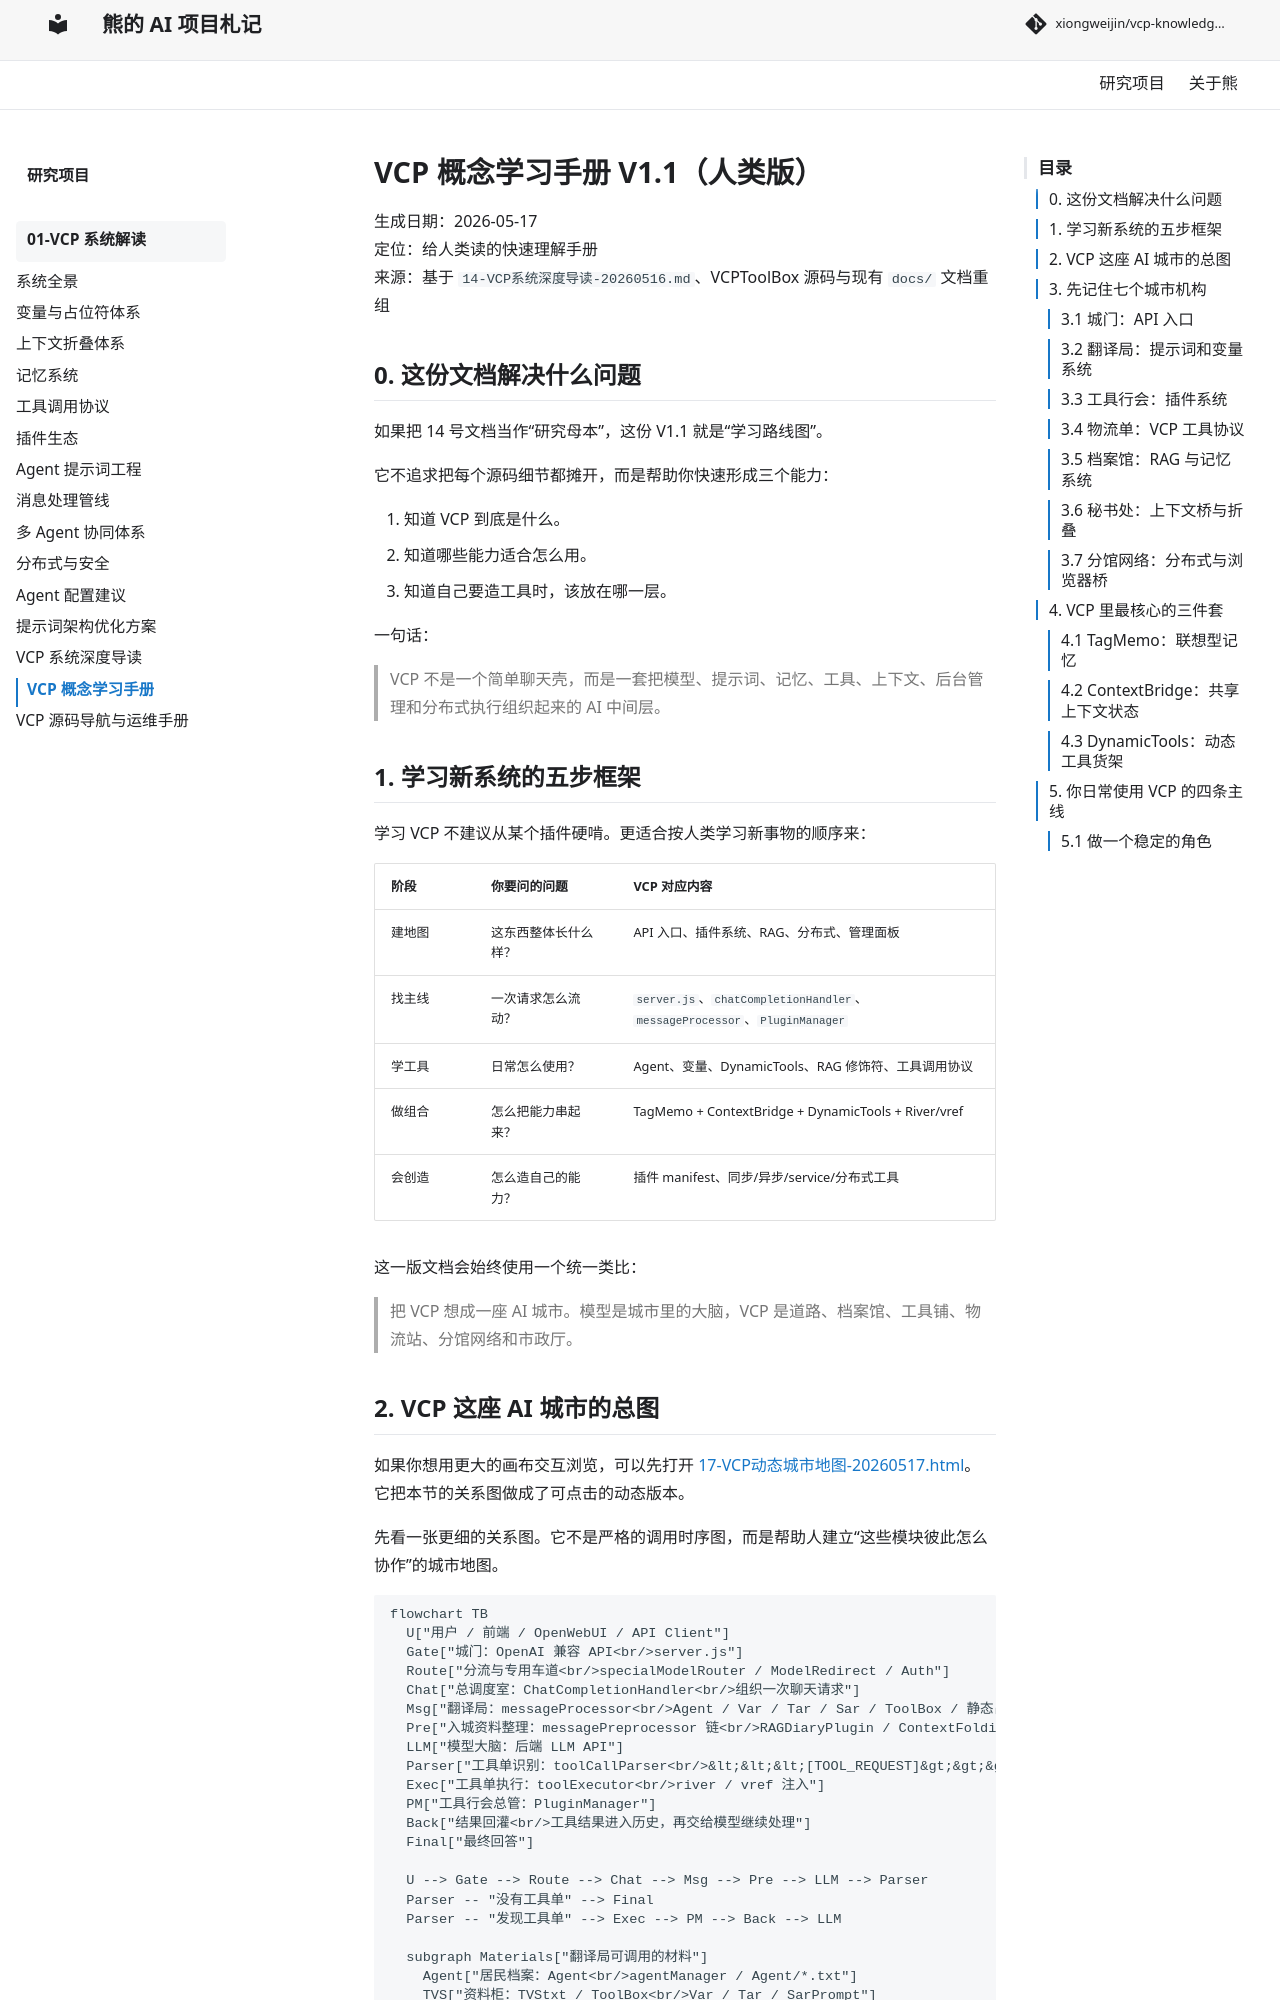

repository: xiongweijin/vcp-knowledge-site · page: vcp-system/15-human-guide/index.html · generator: mkdocs

# VCP 概念学习手册 V1.1（人类版）

生成日期：2026-05-17  
定位：给人类读的快速理解手册  
来源：基于 `14-VCP系统深度导读-20260516.md`、VCPToolBox 源码与现有 `docs/` 文档重组  

## 0. 这份文档解决什么问题

如果把 14 号文档当作“研究母本”，这份 V1.1 就是“学习路线图”。

它不追求把每个源码细节都摊开，而是帮助你快速形成三个能力：

1. 知道 VCP 到底是什么。
2. 知道哪些能力适合怎么用。
3. 知道自己要造工具时，该放在哪一层。

一句话：

> VCP 不是一个简单聊天壳，而是一套把模型、提示词、记忆、工具、上下文、后台管理和分布式执行组织起来的 AI 中间层。

## 1. 学习新系统的五步框架

学习 VCP 不建议从某个插件硬啃。更适合按人类学习新事物的顺序来：

| 阶段 | 你要问的问题 | VCP 对应内容 |
|---|---|---|
| 建地图 | 这东西整体长什么样？ | API 入口、插件系统、RAG、分布式、管理面板 |
| 找主线 | 一次请求怎么流动？ | `server.js`、`chatCompletionHandler`、`messageProcessor`、`PluginManager` |
| 学工具 | 日常怎么使用？ | Agent、变量、DynamicTools、RAG 修饰符、工具调用协议 |
| 做组合 | 怎么把能力串起来？ | TagMemo + ContextBridge + DynamicTools + River/vref |
| 会创造 | 怎么造自己的能力？ | 插件 manifest、同步/异步/service/分布式工具 |

这一版文档会始终使用一个统一类比：

> 把 VCP 想成一座 AI 城市。模型是城市里的大脑，VCP 是道路、档案馆、工具铺、物流站、分馆网络和市政厅。
